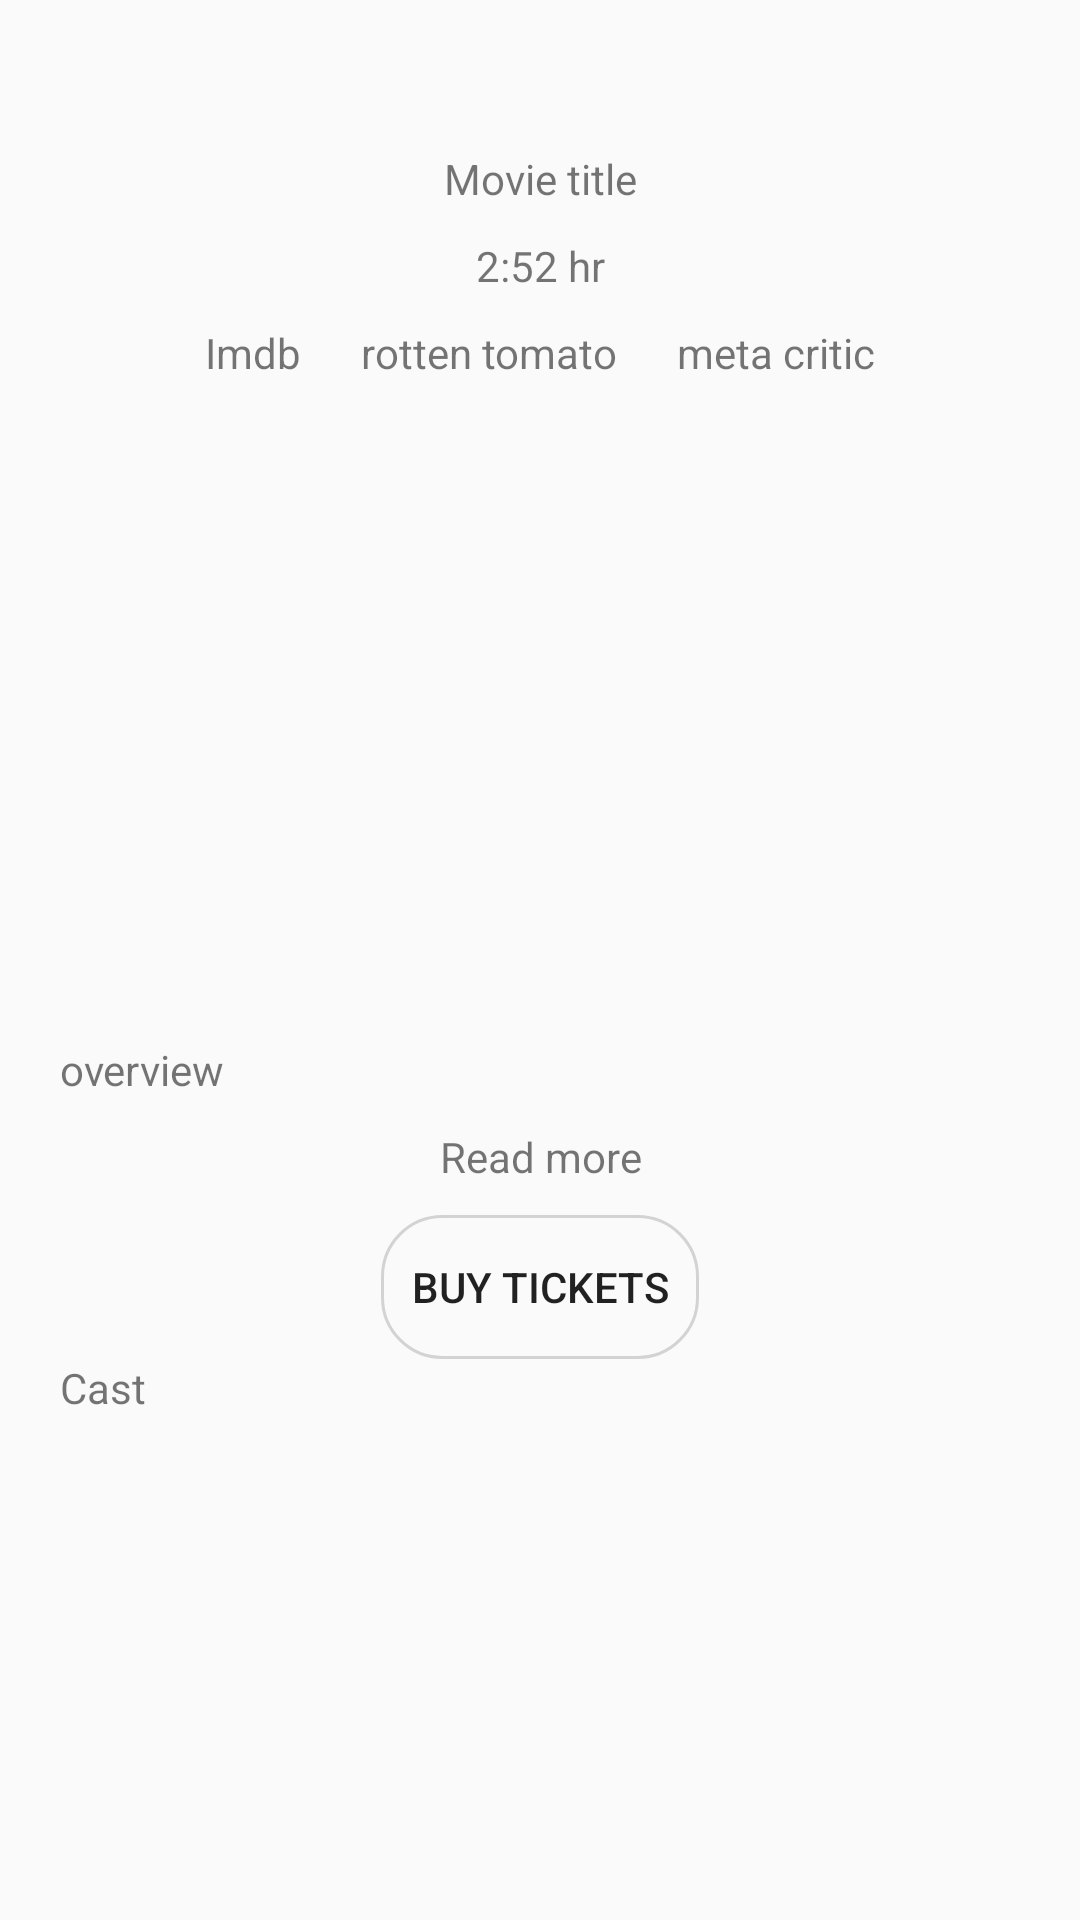

Write the Android layout XML for this screen, with the resource values it uses.
<!-- AndroidManifest.xml: application theme AppTheme -->
<!-- res/layout/activity_movie_detail.xml -->
<?xml version="1.0" encoding="utf-8"?>
<RelativeLayout xmlns:android="http://schemas.android.com/apk/res/android"
    android:layout_width="match_parent"
    android:layout_height="match_parent"
    android:padding="20dp">

    <ImageView
        android:id="@+id/img_close"
        android:src="@drawable/ic_close_24dp"
        android:layout_alignParentTop="true"
        android:layout_alignParentRight="true"
        android:layout_width="wrap_content"
        android:layout_height="wrap_content"/>

    <LinearLayout
        android:orientation="vertical"
        android:layout_below="@+id/img_close"
        android:layout_marginTop="20dp"
        android:layout_width="match_parent"
        android:layout_height="wrap_content">

        <TextView
            android:id="@+id/tv_movie_title"
            android:layout_marginTop="10dp"
            android:text="Movie title"
            android:textAlignment="center"
            android:layout_width="match_parent"
            android:layout_height="wrap_content"/>
        <TextView
            android:id="@+id/tv_movie_time"
            android:text="2:52 hr"
            android:layout_marginTop="10dp"
            android:textAlignment="center"
            android:layout_width="match_parent"
            android:layout_height="wrap_content"/>
        <LinearLayout
            android:orientation="horizontal"
            android:gravity="center"
            android:layout_width="match_parent"
            android:layout_height="wrap_content">
            <TextView
                android:id="@+id/tv_imdb"
                android:layout_margin="10dp"
                android:text="Imdb"
                android:layout_width="wrap_content"
                android:layout_height="wrap_content"/>
            <TextView
                android:id="@+id/tv_rotten"
                android:text="rotten tomato"
                android:layout_margin="10dp"
                android:layout_width="wrap_content"
                android:layout_height="wrap_content"/>
            <TextView
                android:id="@+id/tv_meta"
                android:text="meta critic"
                android:layout_margin="10dp"
                android:layout_width="wrap_content"
                android:layout_height="wrap_content"/>
        </LinearLayout>

        <ImageView
            android:id="@+id/img_movie"
            android:src="@drawable/ic_launcher_background"
            android:layout_width="match_parent"
            android:layout_height="200dp"/>

        <TextView
            android:id="@+id/tv_overview"
            android:layout_marginTop="10dp"
            android:autoSizeTextType="uniform"
            android:autoSizeMinTextSize="12sp"
            android:autoSizeMaxTextSize="20sp"
            android:autoSizeStepGranularity="2sp"
            android:text="overview"
            android:layout_width="match_parent"
            android:layout_height="wrap_content"/>
        <TextView
            android:text="Read more"
            android:layout_marginTop="10dp"
            android:textAlignment="center"
            android:layout_width="match_parent"
            android:layout_height="wrap_content"/>

        <Button
            android:id="@+id/btn_buy"
            android:text="Buy Tickets"
            android:layout_gravity="center"
            android:layout_marginTop="10dp"
            android:paddingLeft="10dp"
            android:paddingRight="10dp"
            android:background="@drawable/button_border"
            android:layout_width="wrap_content"
            android:layout_height="wrap_content"/>

        <LinearLayout
            android:orientation="vertical"
            android:layout_width="match_parent"
            android:layout_height="wrap_content">
            <TextView
                android:text="Cast"
                android:layout_width="wrap_content"
                android:layout_height="wrap_content"/>
            <androidx.recyclerview.widget.RecyclerView
                android:id="@+id/rv_casts"
                android:layout_width="match_parent"
                android:layout_height="wrap_content"/>
        </LinearLayout>
    </LinearLayout>
</RelativeLayout>
<!-- resources referenced by this layout -->
<resources>
  <!-- drawable button_border (drawable) -->
  <?xml version="1.0" encoding="utf-8"?>
  <shape xmlns:android="http://schemas.android.com/apk/res/android"
      android:shape="rectangle" >
      <solid android:color="@android:color/transparent" />
      <stroke android:width="1dip" android:color="#D3D3D3"/>
      <corners android:radius="20dp"  />
  </shape>
  <style name="AppTheme" parent="Theme.MaterialComponents.Light.NoActionBar.Bridge">
          
          <item name="colorPrimary">@color/colorPrimary</item>
          <item name="colorPrimaryDark">@color/colorPrimaryDark</item>
          <item name="colorAccent">@color/colorAccent</item>
      </style>
  <!-- not gathered from this repository: default colours our renderer supplied (Android Studio template values) -->
  <color name="colorPrimary">#FF6200EE</color>
  <color name="colorPrimaryDark">#FF3700B3</color>
  <color name="colorAccent">#FF03DAC5</color>
</resources>
